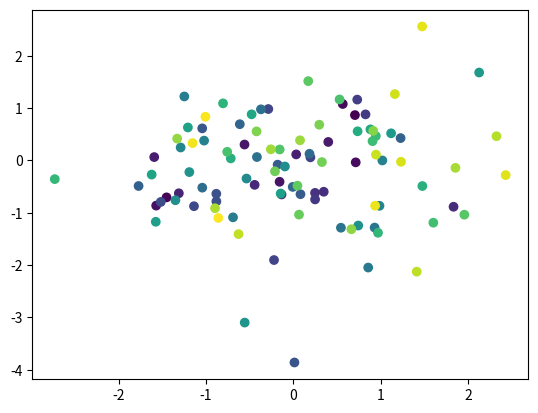

The matplotlib source for this figure:
#Primeramente importamos las siguientes librerías:
import numpy as np
import matplotlib.pyplot as plt

x = np.random.randn(100)
y = np.random.randn(100)
t = np.arange(100)

plt.scatter(x, y, c=t)
plt.show()